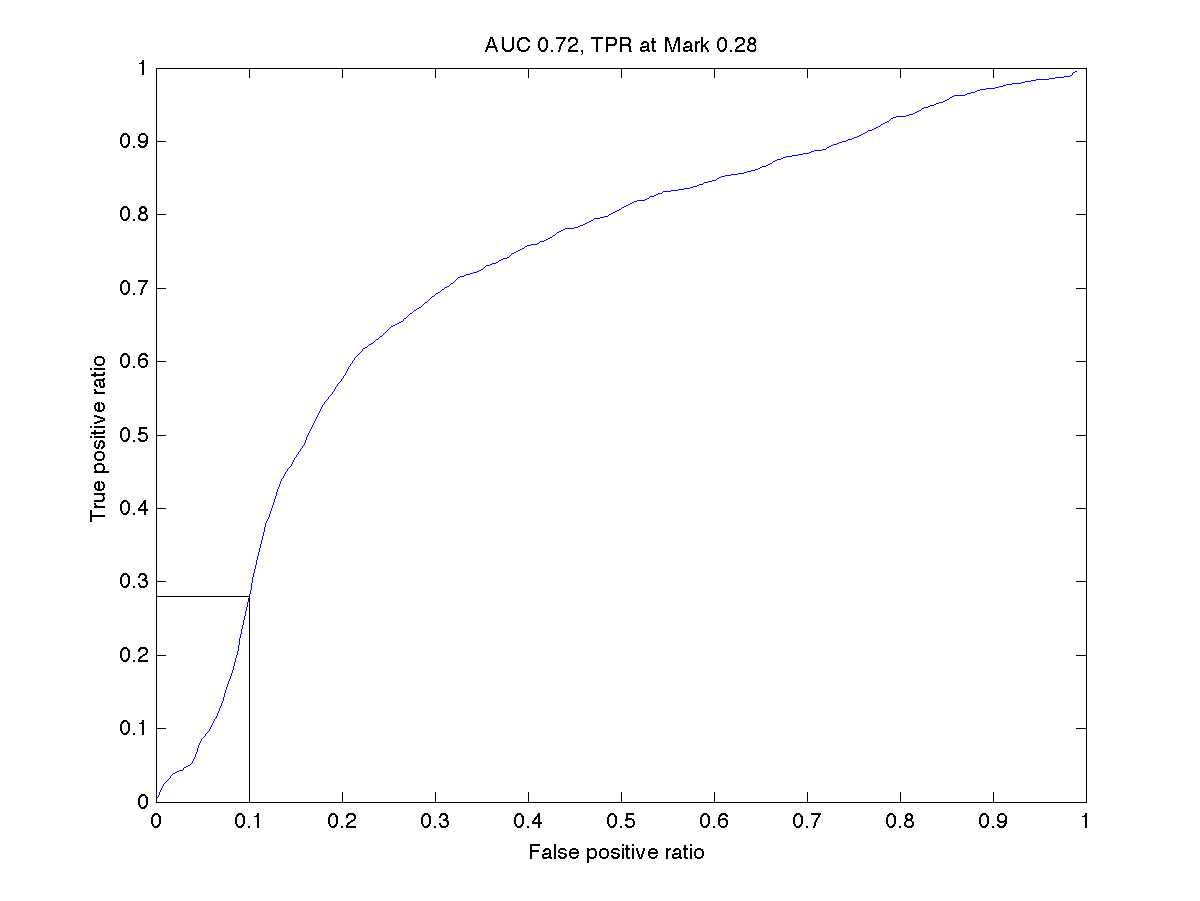

The table this chart was drawn from, first rows:
NET_neuronI_neuronJ, Strength
mocktest_small_1_1, 0.000000
mocktest_small_1_2, 0.005874
mocktest_small_1_3, 0.008811
mocktest_small_1_4, 0.002203
mocktest_small_1_5, 0.000000
mocktest_small_1_6, 0.000734
mocktest_small_1_7, 0.003671
mocktest_small_1_8, 0.002937
mocktest_small_1_9, 0.003671
mocktest_small_1_10, 0.000734
mocktest_small_1_11, 0.000734
mocktest_small_1_12, 0.000734
mocktest_small_1_13, 0.003671
mocktest_small_1_14, 0.002203
mocktest_small_1_15, 0.000734
mocktest_small_1_16, 0.001468
mocktest_small_1_17, 0.008076
mocktest_small_1_18, 0.001468
mocktest_small_1_19, 0.000000
mocktest_small_1_20, 0.004405
mocktest_small_1_21, 0.002203
mocktest_small_1_22, 0.000000
mocktest_small_1_23, 0.003671
mocktest_small_1_24, 0.000000
mocktest_small_1_25, 0.005874
mocktest_small_1_26, 0.04699
mocktest_small_1_27, 0.002937
mocktest_small_1_28, 0.000000
mocktest_small_1_29, 0.001468
mocktest_small_1_30, 0.001468
mocktest_small_1_31, 0.002203
mocktest_small_1_32, 0.000734
mocktest_small_1_33, 0.001468
mocktest_small_1_34, 0.000000
mocktest_small_1_35, 0.01101
mocktest_small_1_36, 0.000734
mocktest_small_1_37, 0.000734
mocktest_small_1_38, 0.002203
mocktest_small_1_39, 0.001468
mocktest_small_1_40, 0.002937
mocktest_small_1_41, 0.005140
mocktest_small_1_42, 0.002203
mocktest_small_1_43, 0.000000
mocktest_small_1_44, 0.000734
mocktest_small_1_45, 0.002937
mocktest_small_1_46, 0.007342
mocktest_small_1_47, 0.001468
mocktest_small_1_48, 0.000734
mocktest_small_1_49, 0.002937
mocktest_small_1_50, 0.000734
mocktest_small_1_51, 0.000000
mocktest_small_1_52, 0.002937
mocktest_small_1_53, 0.003671
mocktest_small_1_54, 0.001468
mocktest_small_1_55, 0.000734
mocktest_small_1_56, 0.001468
mocktest_small_1_57, 0.002203
mocktest_small_1_58, 0.002937
mocktest_small_1_59, 0.000000
mocktest_small_1_60, 0.000734
... 9,940 more rows
